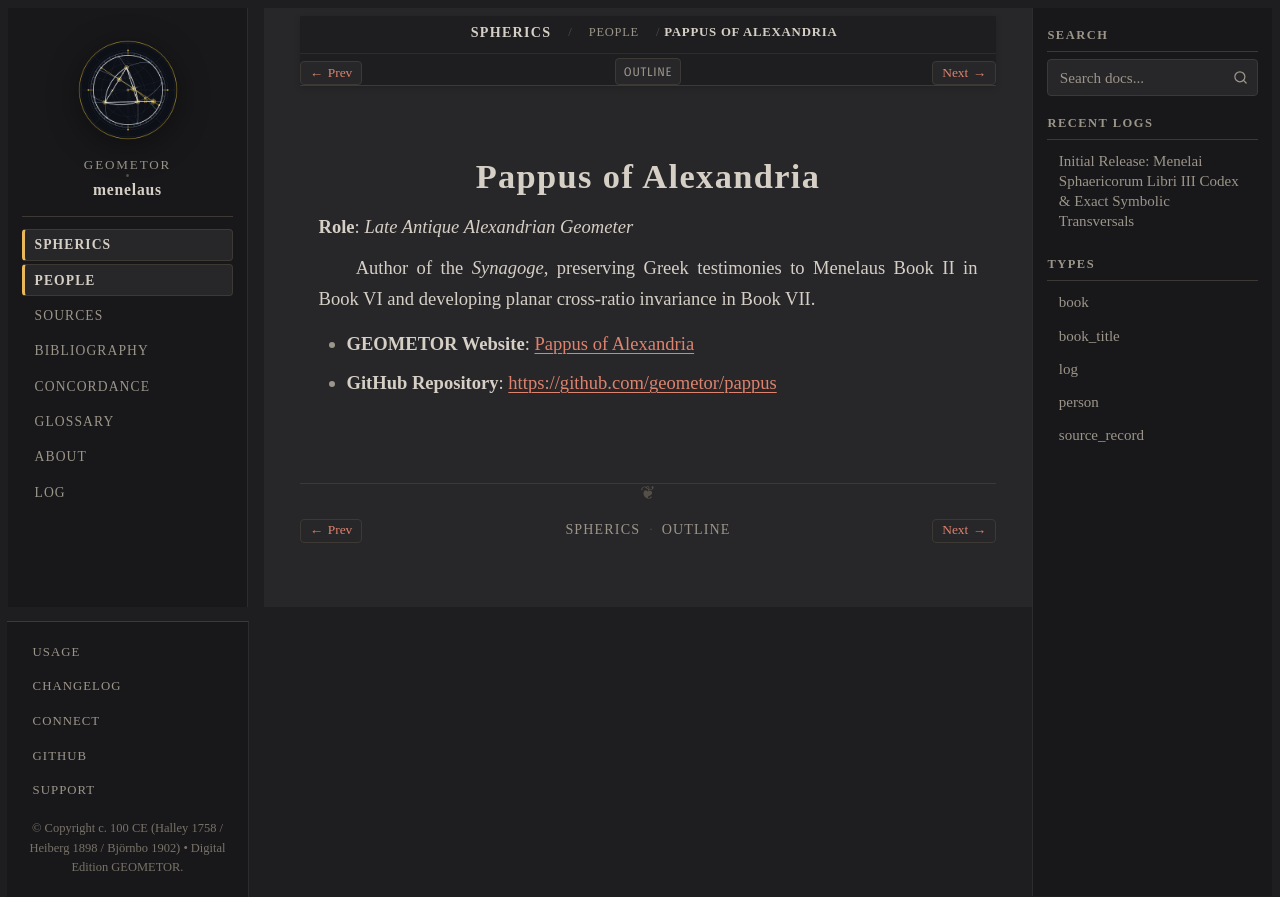

repository: geometor/menelaus · page: sphaerica/people/pappus.html · generator: sphinx

:type: person
:layout: book
:death_year: 350
:death_label: 350
:lifespan: c. 290 – c. 350 CE
:site_url: https://geometor.github.io/pappus/
:github_url: https://github.com/geometor/pappus
:excerpt: Role: Late Antique Alexandrian Geometer

.. _person-pappus:

Pappus of Alexandria
====================

**Role**: *Late Antique Alexandrian Geometer*

Author of the *Synagoge*, preserving Greek testimonies to Menelaus Book II in Book VI and developing planar cross-ratio invariance in Book VII.

* **GEOMETOR Website**: `Pappus of Alexandria <https://geometor.github.io/pappus/>`_
* **GitHub Repository**: `https://github.com/geometor/pappus <https://github.com/geometor/pappus>`_
